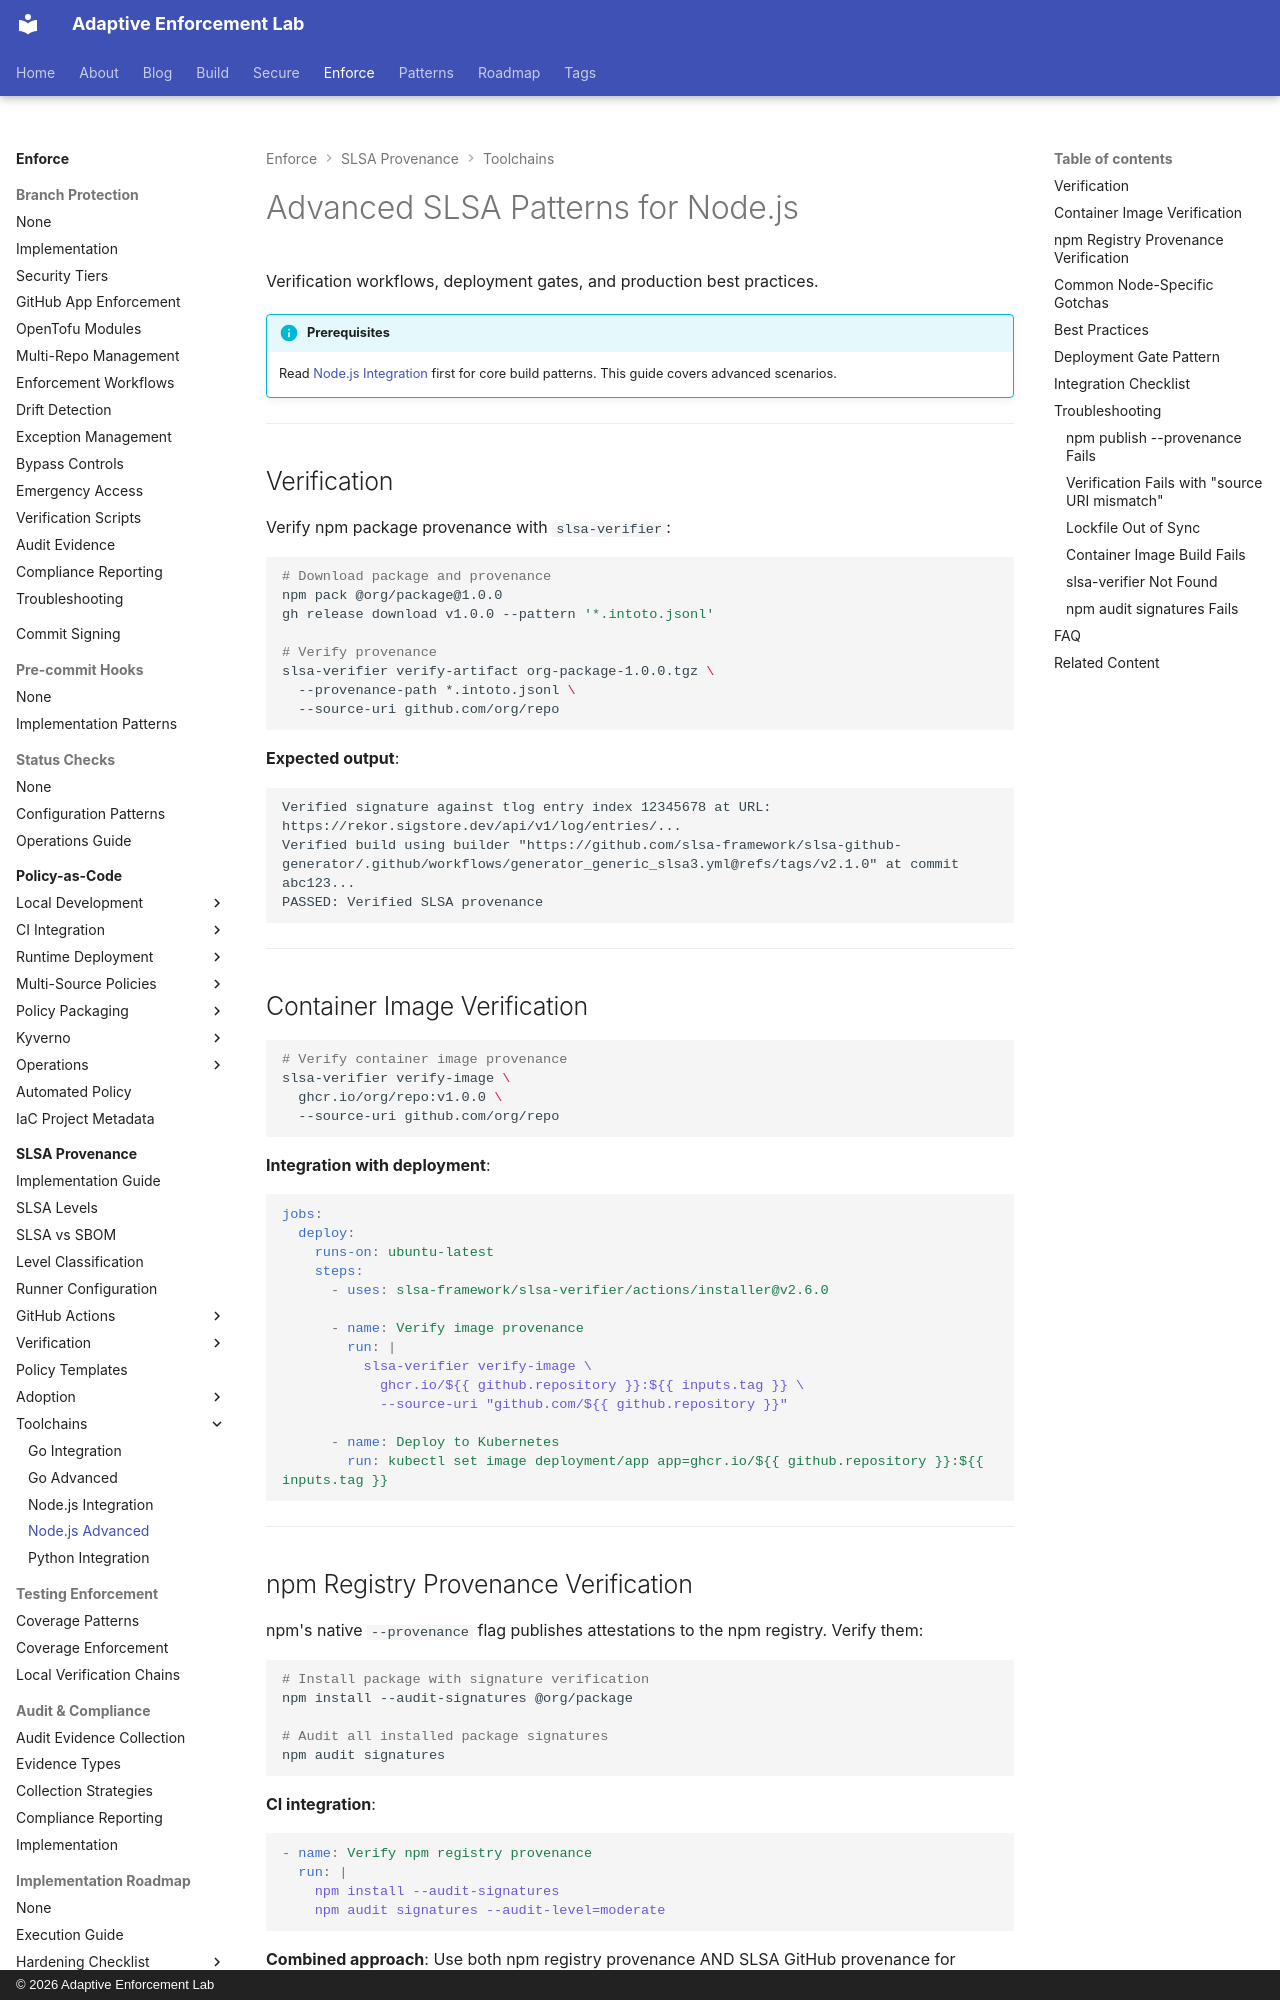

repository: adaptive-enforcement-lab/adaptive-enforcement-lab-com · page: enforce/slsa-provenance/toolchains/node-advanced/index.html · generator: mkdocs · copyright: © 2026 Adaptive Enforcement Lab

---
title: Advanced SLSA Patterns for Node.js
tags:
  - slsa
  - provenance
  - node
  - nodejs
  - npm
  - containers
  - docker
  - supply-chain
  - security
  - attestation
  - developers
  - operators
description: >-
  Advanced SLSA patterns for Node.js: provenance verification with slsa-verifier, container deployment patterns, common gotchas, and production best practices.
provenance: human
---
# Advanced SLSA Patterns for Node.js

Verification workflows, deployment gates, and production best practices.

!!! info "Prerequisites"
    Read [Node.js Integration](node-integration.md) first for core build patterns. This guide covers advanced scenarios.

---

## Verification

Verify npm package provenance with `slsa-verifier`:

```bash
# Download package and provenance
npm pack @org/package@1.0.0
gh release download v1.0.0 --pattern '*.intoto.jsonl'

# Verify provenance
slsa-verifier verify-artifact org-package-1.0.0.tgz \
  --provenance-path *.intoto.jsonl \
  --source-uri github.com/org/repo
```

**Expected output**:

```text
Verified signature against tlog entry index 12345678 at URL: https://rekor.sigstore.dev/api/v1/log/entries/...
Verified build using builder "https://github.com/slsa-framework/slsa-github-generator/.github/workflows/generator_generic_slsa3.yml@refs/tags/v2.1.0" at commit abc123...
PASSED: Verified SLSA provenance
```

---

## Container Image Verification

```bash
# Verify container image provenance
slsa-verifier verify-image \
  ghcr.io/org/repo:v1.0.0 \
  --source-uri github.com/org/repo
```

**Integration with deployment**:

```yaml
jobs:
  deploy:
    runs-on: ubuntu-latest
    steps:
      - uses: slsa-framework/slsa-verifier/actions/installer@v2.6.0

      - name: Verify image provenance
        run: |
          slsa-verifier verify-image \
            ghcr.io/${{ github.repository }}:${{ inputs.tag }} \
            --source-uri "github.com/${{ github.repository }}"

      - name: Deploy to Kubernetes
        run: kubectl set image deployment/app app=ghcr.io/${{ github.repository }}:${{ inputs.tag }}
```

---

## npm Registry Provenance Verification

npm's native `--provenance` flag publishes attestations to the npm registry. Verify them:

```bash
# Install package with signature verification
npm install --audit-signatures @org/package

# Audit all installed package signatures
npm audit signatures
```

**CI integration**:

```yaml
- name: Verify npm registry provenance
  run: |
    npm install --audit-signatures
    npm audit signatures --audit-level=moderate
```

**Combined approach**: Use both npm registry provenance AND SLSA GitHub provenance for defense-in-depth.

---
